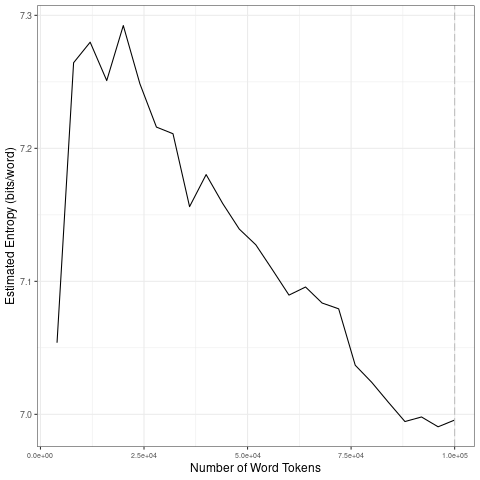

The table this chart was drawn from, first rows:
file, entropy.Corpus.Size, entropy.Entropy, sd.Corpus.Size, sd.SD
data/covid-clean/2020_by_fr/2020-06-12_t…, 4000, 7.054, 20000, 0.09875
data/covid-clean/2020_by_fr/2020-06-12_t…, 8000, 7.264, 40000, 0.03543
data/covid-clean/2020_by_fr/2020-06-12_t…, 12000, 7.28, 60000, 0.02668
data/covid-clean/2020_by_fr/2020-06-12_t…, 16000, 7.251, 80000, 0.03148
data/covid-clean/2020_by_fr/2020-06-12_t…, 20000, 7.292, 1e+05, 0.006947
data/covid-clean/2020_by_fr/2020-06-12_t…, 24000, 7.249, 20000, 0.09875
data/covid-clean/2020_by_fr/2020-06-12_t…, 28000, 7.216, 40000, 0.03543
data/covid-clean/2020_by_fr/2020-06-12_t…, 32000, 7.211, 60000, 0.02668
data/covid-clean/2020_by_fr/2020-06-12_t…, 36000, 7.156, 80000, 0.03148
data/covid-clean/2020_by_fr/2020-06-12_t…, 40000, 7.18, 1e+05, 0.006947
data/covid-clean/2020_by_fr/2020-06-12_t…, 44000, 7.159, 20000, 0.09875
data/covid-clean/2020_by_fr/2020-06-12_t…, 48000, 7.139, 40000, 0.03543
data/covid-clean/2020_by_fr/2020-06-12_t…, 52000, 7.127, 60000, 0.02668
data/covid-clean/2020_by_fr/2020-06-12_t…, 56000, 7.109, 80000, 0.03148
data/covid-clean/2020_by_fr/2020-06-12_t…, 60000, 7.09, 1e+05, 0.006947
data/covid-clean/2020_by_fr/2020-06-12_t…, 64000, 7.096, 20000, 0.09875
data/covid-clean/2020_by_fr/2020-06-12_t…, 68000, 7.084, 40000, 0.03543
data/covid-clean/2020_by_fr/2020-06-12_t…, 72000, 7.079, 60000, 0.02668
data/covid-clean/2020_by_fr/2020-06-12_t…, 76000, 7.037, 80000, 0.03148
data/covid-clean/2020_by_fr/2020-06-12_t…, 80000, 7.024, 1e+05, 0.006947
data/covid-clean/2020_by_fr/2020-06-12_t…, 84000, 7.009, 20000, 0.09875
data/covid-clean/2020_by_fr/2020-06-12_t…, 88000, 6.995, 40000, 0.03543
data/covid-clean/2020_by_fr/2020-06-12_t…, 92000, 6.998, 60000, 0.02668
data/covid-clean/2020_by_fr/2020-06-12_t…, 96000, 6.991, 80000, 0.03148
data/covid-clean/2020_by_fr/2020-06-12_t…, 1e+05, 6.996, 1e+05, 0.006947
